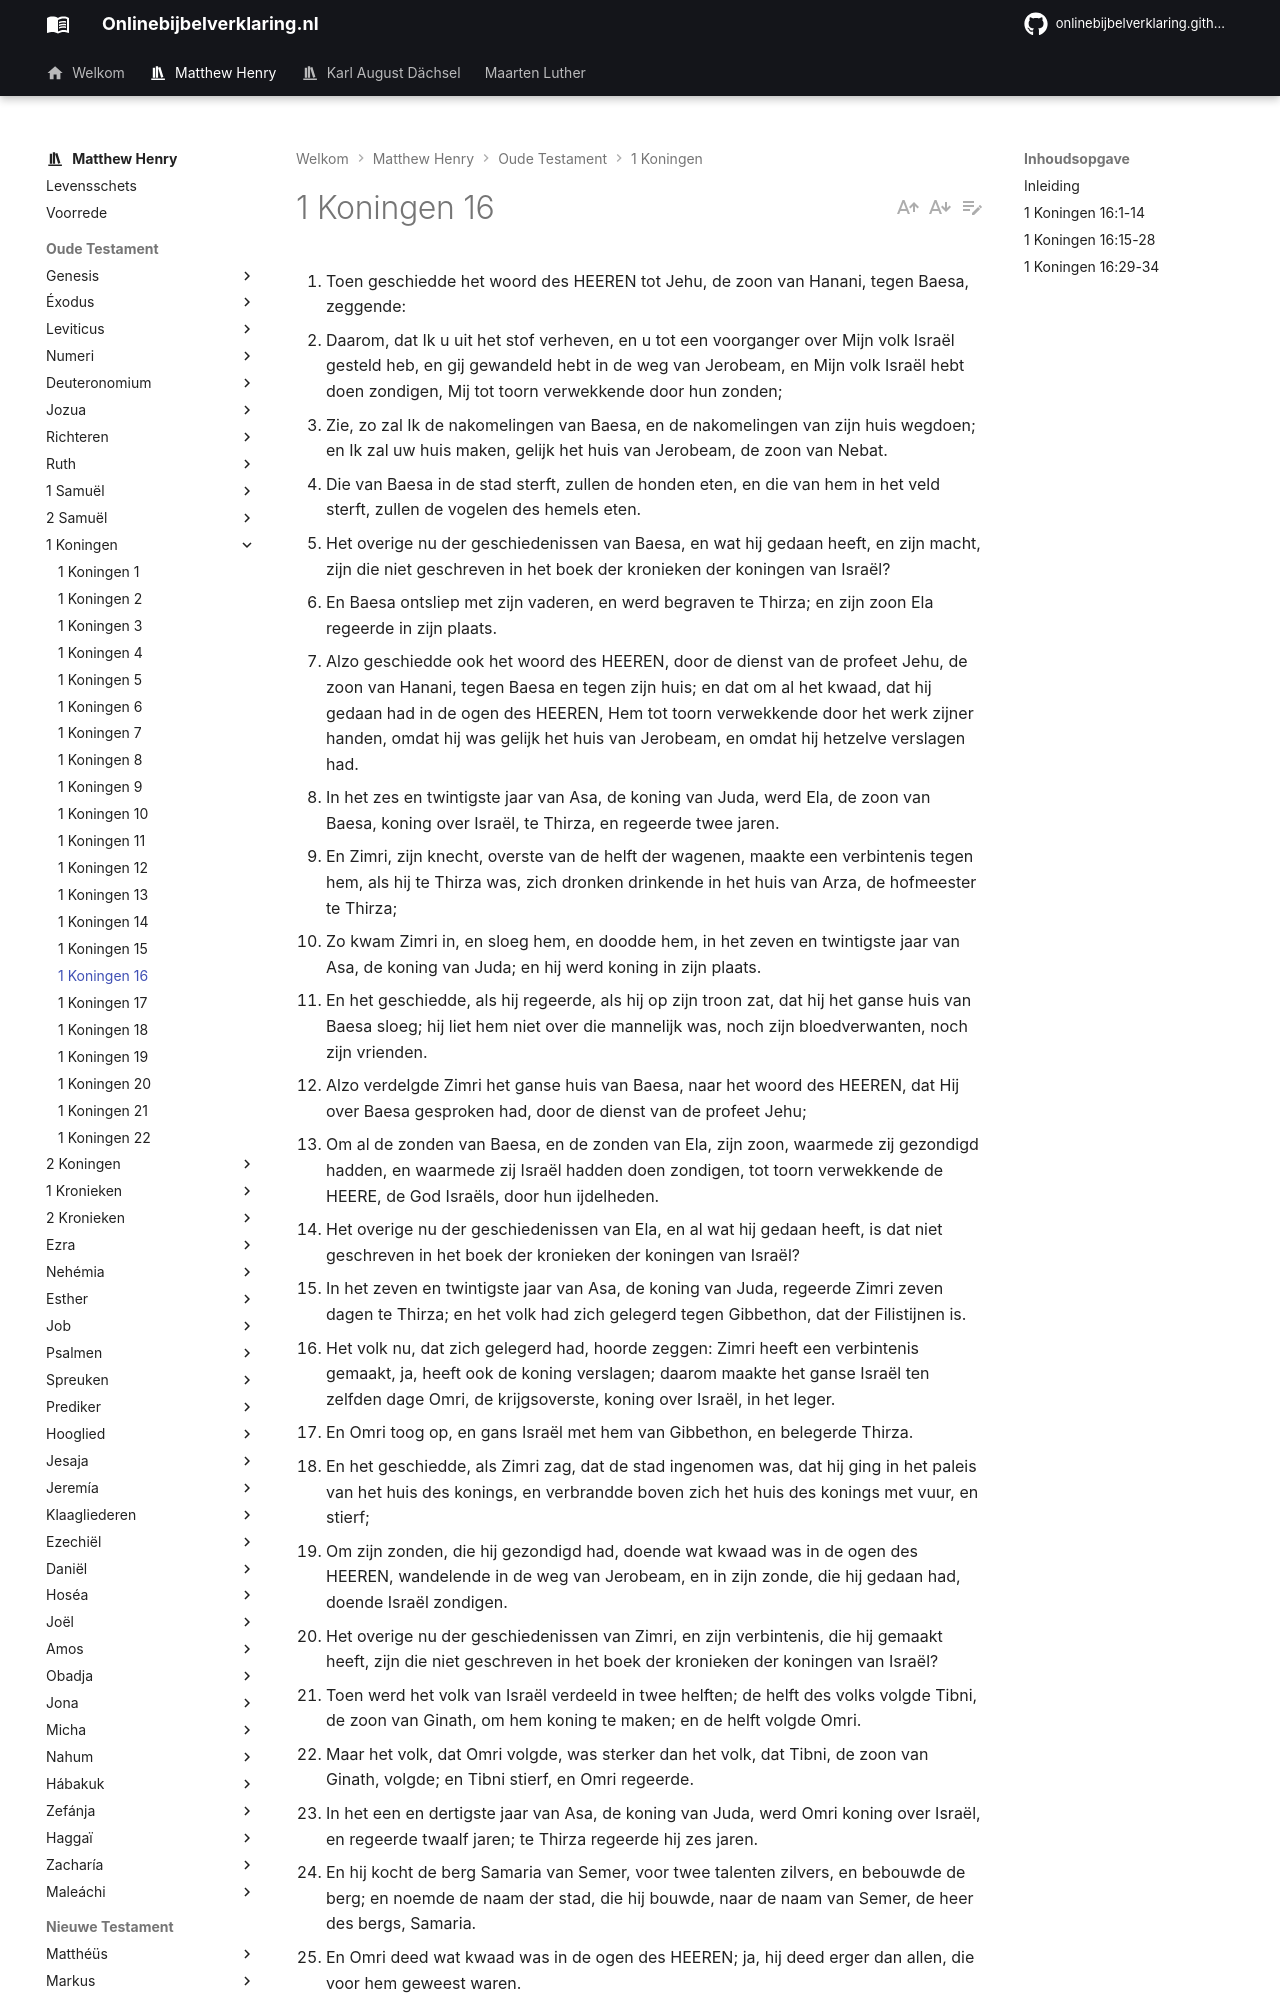

repository: onlinebijbelverklaring/onlinebijbelverklaring.github.io · page: matthewhenry/1Koningen/1Koningen16/index.html · generator: mkdocs

1. Toen geschiedde het woord des HEEREN tot Jehu, de zoon van Hanani, tegen Baesa, zeggende: 
2. Daarom, dat Ik u uit het stof verheven, en u tot een voorganger over Mijn volk Israël gesteld heb, en gij gewandeld hebt in de weg van Jerobeam, en Mijn volk Israël hebt doen zondigen, Mij tot toorn verwekkende door hun zonden; 
3. Zie, zo zal Ik de nakomelingen van Baesa, en de nakomelingen van zijn huis wegdoen; en Ik zal uw huis maken, gelijk het huis van Jerobeam, de zoon van Nebat. 
4. Die van Baesa in de stad sterft, zullen de honden eten, en die van hem in het veld sterft, zullen de vogelen des hemels eten. 
5. Het overige nu der geschiedenissen van Baesa, en wat hij gedaan heeft, en zijn macht, zijn die niet geschreven in het boek der kronieken der koningen van Israël? 
6. En Baesa ontsliep met zijn vaderen, en werd begraven te Thirza; en zijn zoon Ela regeerde in zijn plaats. 
7. Alzo geschiedde ook het woord des HEEREN, door de dienst van de profeet Jehu, de zoon van Hanani, tegen Baesa en tegen zijn huis; en dat om al het kwaad, dat hij gedaan had in de ogen des HEEREN, Hem tot toorn verwekkende door het werk zijner handen, omdat hij was gelijk het huis van Jerobeam, en omdat hij hetzelve verslagen had. 
8. In het zes en twintigste jaar van Asa, de koning van Juda, werd Ela, de zoon van Baesa, koning over Israël, te Thirza, en regeerde twee jaren. 
9. En Zimri, zijn knecht, overste van de helft der wagenen, maakte een verbintenis tegen hem, als hij te Thirza was, zich dronken drinkende in het huis van Arza, de hofmeester te Thirza; 
10. Zo kwam Zimri in, en sloeg hem, en doodde hem, in het zeven en twintigste jaar van Asa, de koning van Juda; en hij werd koning in zijn plaats. 
11. En het geschiedde, als hij regeerde, als hij op zijn troon zat, dat hij het ganse huis van Baesa sloeg; hij liet hem niet over die mannelijk was, noch zijn bloedverwanten, noch zijn vrienden. 
12. Alzo verdelgde Zimri het ganse huis van Baesa, naar het woord des HEEREN, dat Hij over Baesa gesproken had, door de dienst van de profeet Jehu; 
13. Om al de zonden van Baesa, en de zonden van Ela, zijn zoon, waarmede zij gezondigd hadden, en waarmede zij Israël hadden doen zondigen, tot toorn verwekkende de HEERE, de God Israëls, door hun ijdelheden. 
14. Het overige nu der geschiedenissen van Ela, en al wat hij gedaan heeft, is dat niet geschreven in het boek der kronieken der koningen van Israël? 
15. In het zeven en twintigste jaar van Asa, de koning van Juda, regeerde Zimri zeven dagen te Thirza; en het volk had zich gelegerd tegen Gibbethon, dat der Filistijnen is. 
16. Het volk nu, dat zich gelegerd had, hoorde zeggen: Zimri heeft een verbintenis gemaakt, ja, heeft ook de koning verslagen; daarom maakte het ganse Israël ten zelfden dage Omri, de krijgsoverste, koning over Israël, in het leger. 
17. En Omri toog op, en gans Israël met hem van Gibbethon, en belegerde Thirza. 
18. En het geschiedde, als Zimri zag, dat de stad ingenomen was, dat hij ging in het paleis van het huis des konings, en verbrandde boven zich het huis des konings met vuur, en stierf; 
19. Om zijn zonden, die hij gezondigd had, doende wat kwaad was in de ogen des HEEREN, wandelende in de weg van Jerobeam, en in zijn zonde, die hij gedaan had, doende Israël zondigen. 
20. Het overige nu der geschiedenissen van Zimri, en zijn verbintenis, die hij gemaakt heeft, zijn die niet geschreven in het boek der kronieken der koningen van Israël? 
21. Toen werd het volk van Israël verdeeld in twee helften; de helft des volks volgde Tibni, de zoon van Ginath, om hem koning te maken; en de helft volgde Omri. 
22. Maar het volk, dat Omri volgde, was sterker dan het volk, dat Tibni, de zoon van Ginath, volgde; en Tibni stierf, en Omri regeerde. 
23. In het een en dertigste jaar van Asa, de koning van Juda, werd Omri koning over Israël, en regeerde twaalf jaren; te Thirza regeerde hij zes jaren. 
24. En hij kocht de berg Samaria van Semer, voor twee talenten zilvers, en bebouwde de berg; en noemde de naam der stad, die hij bouwde, naar de naam van Semer, de heer des bergs, Samaria. 
25. En Omri deed wat kwaad was in de ogen des HEEREN; ja, hij deed erger dan allen, die voor hem geweest waren. 
26. En hij wandelde in alle wegen van Jerobeam, de zoon van Nebat, en in zijn zonden, waarmede hij Israël had doen zondigen, verwekkende de HEERE, de God Israëls, tot toorn, door hun ijdelheden. 
27. Het overige nu der geschiedenissen van Omri, wat hij gedaan heeft, en zijn macht die hij gepleegd heeft, zijn die niet geschreven in het boek der kronieken der koningen van Israël? 
28. En Omri ontsliep met zijn vaderen, en werd begraven te Samaria; en zijn zoon Achab regeerde in zijn plaats. 
29. En Achab, de zoon van Omri, werd koning over Israël, in het acht en dertigste jaar van Asa, de koning van Juda; en Achab, de zoon van Omri, regeerde over Israël, te Samaria, twee en twintig jaren. 
30. En Achab, de zoon van Omri, deed wat kwaad was in de ogen des HEEREN, meer dan allen, die voor hem geweest waren. 
31. En het geschiedde (was het een lichte zaak, dat hij wandelde in de zonden van Jerobeam, de zoon van Nebat?), dat hij nog ter vrouwe nam Izébel, de dochter van Eth-baal, de koning der Sidoniers, en heenging, en dien
